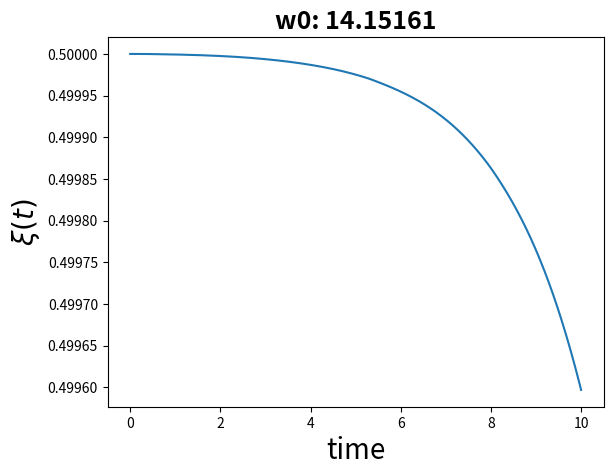
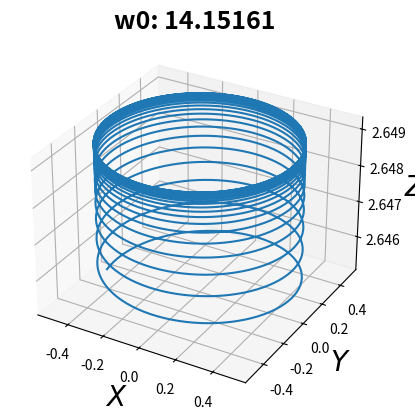

The script that saved these images, in order:
import numpy as np
from scipy.integrate import solve_ivp
import matplotlib.pyplot as plt

# [redacted]

# & is xi
# example: 7&'' + 4&' - 5& = 9
# &'' = f(t, &', &)
# but we want: y' = f(t, y) a first order diffeq
# to reduce we introduce & = y_1
# and &' = y_2
# gives us: y'_1 = y_2 = f(t, Y)
# where Y = |y_1, y_2|
# the second is harder but we know that y'_2 = &''
# gives: y'_2 = (-4/7)*y_2 + (5/7)*y_1 + (9/7) = f(t, Y)
# this produces: [y'_1, y'_2] = [y_2, (-4/7)*y_2 + (5/7)*y_1 + (9/7)] = F(t, Y)
# where F(t, Y) is whats goes to solve ivp
global a, b, w0, g
a = 5
b = 6
#w0 = 14.152 # 3.0
w0 = 3.0
g = 9.81


# x = xi
def f(x):
    func = a*(np.sin(x)**2) + b*(x**2)
    return func


def fp(x):
    func = a*(np.sin(2*x)) + 2*b*x
    return func


def fpp(x):
    func = 2*a*(np.cos(2*x)) + 2*b
    return func


def H(t, Y):
    y1 = Y[0]
    y2 = Y[1]

    # Y[0] == y1, Y[1] = y2
    func = ((w0**2)*y1 - fp(y1)*fpp(y1)*(y2**2) - fp(y1)*g) / (fp(y1)**2 + 1)

    return [y2, func]


def solver(plot):
    # initial cond
    # xi and xi'
    xi0 = [0.5, 0]

    # time end
    tend = 10

    sol = solve_ivp(H, [0, tend], xi0, method='Radau', t_eval=np.linspace(0, tend, 2000))

    # calculate pos in fixed coordinate system
    xs = []
    ys = []
    zs = f(sol.y[0])  # f(xi)
    for i, t in enumerate(sol.t):
        xi = sol.y[0][i]
        x = xi * np.cos(w0 * t)
        y = xi * np.sin(w0 * t)
        xs.append(x)
        ys.append(y)


    if plot:
        # 2D
        plt.figure()
        plt.plot(sol.t, sol.y[0,:])
        plt.xlabel("time", fontsize=20)
        plt.ylabel(r"$ \xi(t)$", fontsize=20)
        plt.title(f'w0: {w0}', fontsize=18, fontweight='bold')

        # 3D

        fig = plt.figure()
        three_D = fig.add_subplot(111, projection='3d')
        three_D.plot(xs, ys, zs)

        three_D.set_xlabel('$X$', fontsize=20)
        three_D.set_ylabel('$Y$', fontsize=20)
        three_D.zaxis.set_rotate_label(False)
        three_D.set_zlabel('$Z$', fontsize=20)
        three_D.set_title(f'w0: {w0}', fontsize=18, fontweight='bold')


# for w in range(141516, 141517+1):
#    w0 = w/10000
#    solver(plot=True)
# plt.show()



# for w in range(14150, 14160, 1):
#     w0 = w/1000
#     solver(plot=True)
#w0 = 14.15161
for v in [14.15161]:
    w0 = v
    solver(plot=True)
    plt.show()
